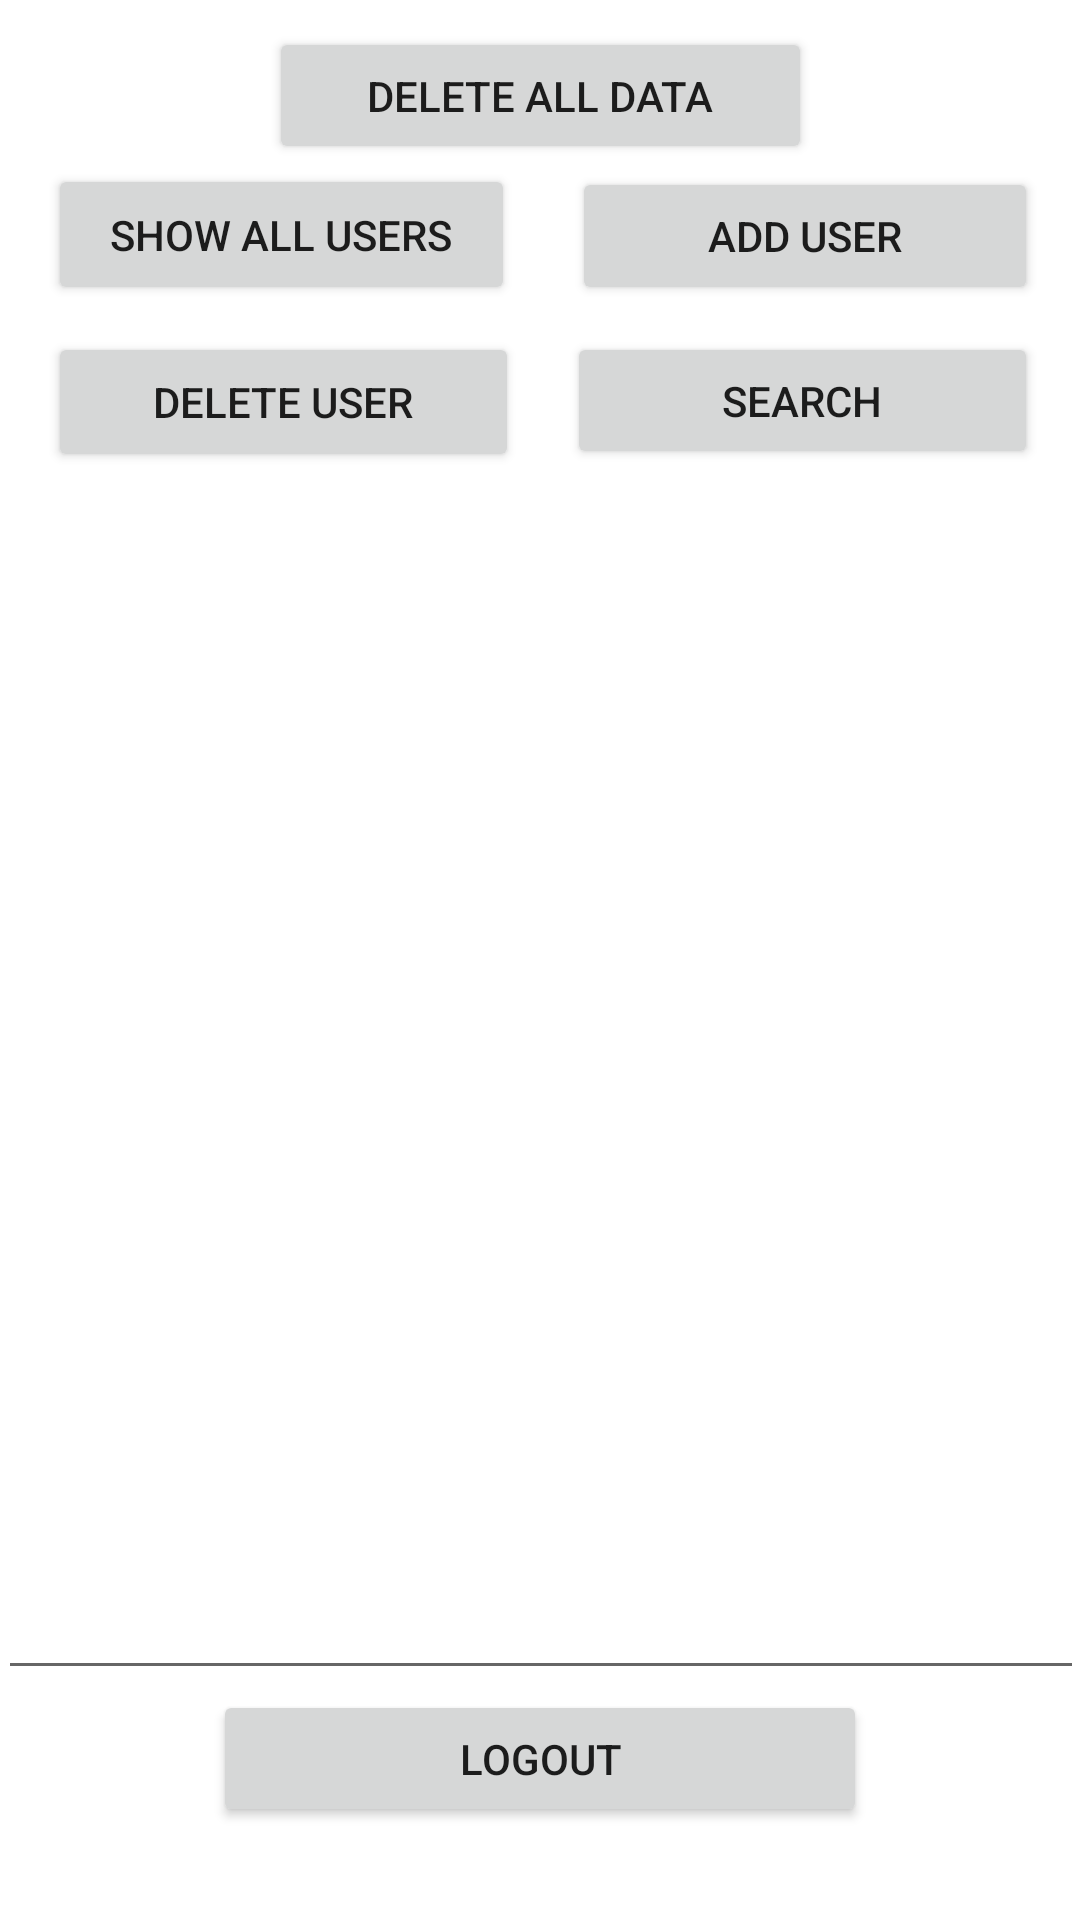

Android layout source for this screen:
<!-- AndroidManifest.xml: application theme Theme.MyApplicationForSQLite -->
<!-- res/layout/activity_work.xml -->
<?xml version="1.0" encoding="utf-8"?>
<androidx.constraintlayout.widget.ConstraintLayout xmlns:android="http://schemas.android.com/apk/res/android"
    xmlns:app="http://schemas.android.com/apk/res-auto"
    xmlns:tools="http://schemas.android.com/tools"
    android:layout_width="match_parent"
    android:layout_height="match_parent"
    tools:context=".WorkActivity">

    <Button
        android:id="@+id/btnDeleteUser"
        android:layout_width="0dp"
        android:layout_height="0dp"
        android:layout_marginStart="16dp"
        android:layout_marginTop="9dp"
        android:layout_marginEnd="16dp"
        android:layout_marginBottom="18dp"
        android:text="Delete User"
        app:layout_constraintBottom_toTopOf="@+id/actvText"
        app:layout_constraintEnd_toStartOf="@+id/btnSearch"
        app:layout_constraintStart_toStartOf="parent"
        app:layout_constraintTop_toBottomOf="@+id/btnShowAll" />

    <Button
        android:id="@+id/btnAddUser"
        android:layout_width="0dp"
        android:layout_height="0dp"
        android:layout_marginEnd="14dp"
        android:layout_marginBottom="9dp"
        android:text="Add User"
        app:layout_constraintBottom_toTopOf="@+id/btnSearch"
        app:layout_constraintEnd_toEndOf="parent"
        app:layout_constraintStart_toEndOf="@+id/btnShowAll"
        app:layout_constraintTop_toBottomOf="@+id/btnApocalypse" />

    <Button
        android:id="@+id/btnShowAll"
        android:layout_width="0dp"
        android:layout_height="0dp"
        android:layout_marginStart="16dp"
        android:layout_marginEnd="19dp"
        android:text="Show All Users"
        app:layout_constraintBottom_toBottomOf="@+id/btnAddUser"
        app:layout_constraintEnd_toStartOf="@+id/btnAddUser"
        app:layout_constraintStart_toStartOf="parent"
        app:layout_constraintTop_toBottomOf="@+id/btnApocalypse" />

    <Button
        android:id="@+id/btnSearch"
        android:layout_width="0dp"
        android:layout_height="0dp"
        android:layout_marginEnd="14dp"
        android:layout_marginBottom="19dp"
        android:text="Search"
        app:layout_constraintBottom_toTopOf="@+id/actvText"
        app:layout_constraintEnd_toEndOf="parent"
        app:layout_constraintStart_toEndOf="@+id/btnDeleteUser"
        app:layout_constraintTop_toBottomOf="@+id/btnAddUser" />

    <Button
        android:id="@+id/btnLogout"
        android:layout_width="218dp"
        android:layout_height="0dp"
        android:layout_marginBottom="31dp"
        android:text="Logout"
        app:layout_constraintBottom_toBottomOf="parent"
        app:layout_constraintEnd_toEndOf="parent"
        app:layout_constraintStart_toStartOf="parent"
        app:layout_constraintTop_toBottomOf="@+id/actvText" />

    <AutoCompleteTextView
        android:id="@+id/actvText"
        android:layout_width="362dp"
        android:layout_height="388dp"
        android:layout_marginStart="18dp"
        android:layout_marginEnd="18dp"
        app:layout_constraintBottom_toTopOf="@+id/btnLogout"
        app:layout_constraintEnd_toEndOf="parent"
        app:layout_constraintStart_toStartOf="parent"
        app:layout_constraintTop_toBottomOf="@+id/btnSearch" />

    <Button
        android:id="@+id/btnApocalypse"
        android:layout_width="181dp"
        android:layout_height="0dp"
        android:layout_marginTop="9dp"
        android:layout_marginBottom="1dp"
        android:text="Delete All Data"
        app:layout_constraintBottom_toTopOf="@+id/btnAddUser"
        app:layout_constraintEnd_toEndOf="parent"
        app:layout_constraintStart_toStartOf="parent"
        app:layout_constraintTop_toTopOf="parent" />
</androidx.constraintlayout.widget.ConstraintLayout>
<!-- resources referenced by this layout -->
<resources>
  <style name="Theme.MyApplicationForSQLite" parent="Theme.MaterialComponents.DayNight.DarkActionBar">
          
          <item name="colorPrimary">@color/purple_500</item>
          <item name="colorPrimaryVariant">@color/purple_700</item>
          <item name="colorOnPrimary">@color/white</item>
          
          <item name="colorSecondary">@color/teal_200</item>
          <item name="colorSecondaryVariant">@color/teal_700</item>
          <item name="colorOnSecondary">@color/black</item>
          
          <item name="android:statusBarColor" tools:targetApi="l">?attr/colorPrimaryVariant</item>
          
      </style>
  <!-- not gathered from this repository: default colours our renderer supplied (Android Studio template values) -->
  <color name="purple_500">#FF6200EE</color>
  <color name="purple_700">#FF3700B3</color>
  <color name="teal_200">#FF03DAC5</color>
  <color name="teal_700">#FF018786</color>
  <color name="black">#FF000000</color>
  <color name="white">#FFFFFFFF</color>
</resources>
